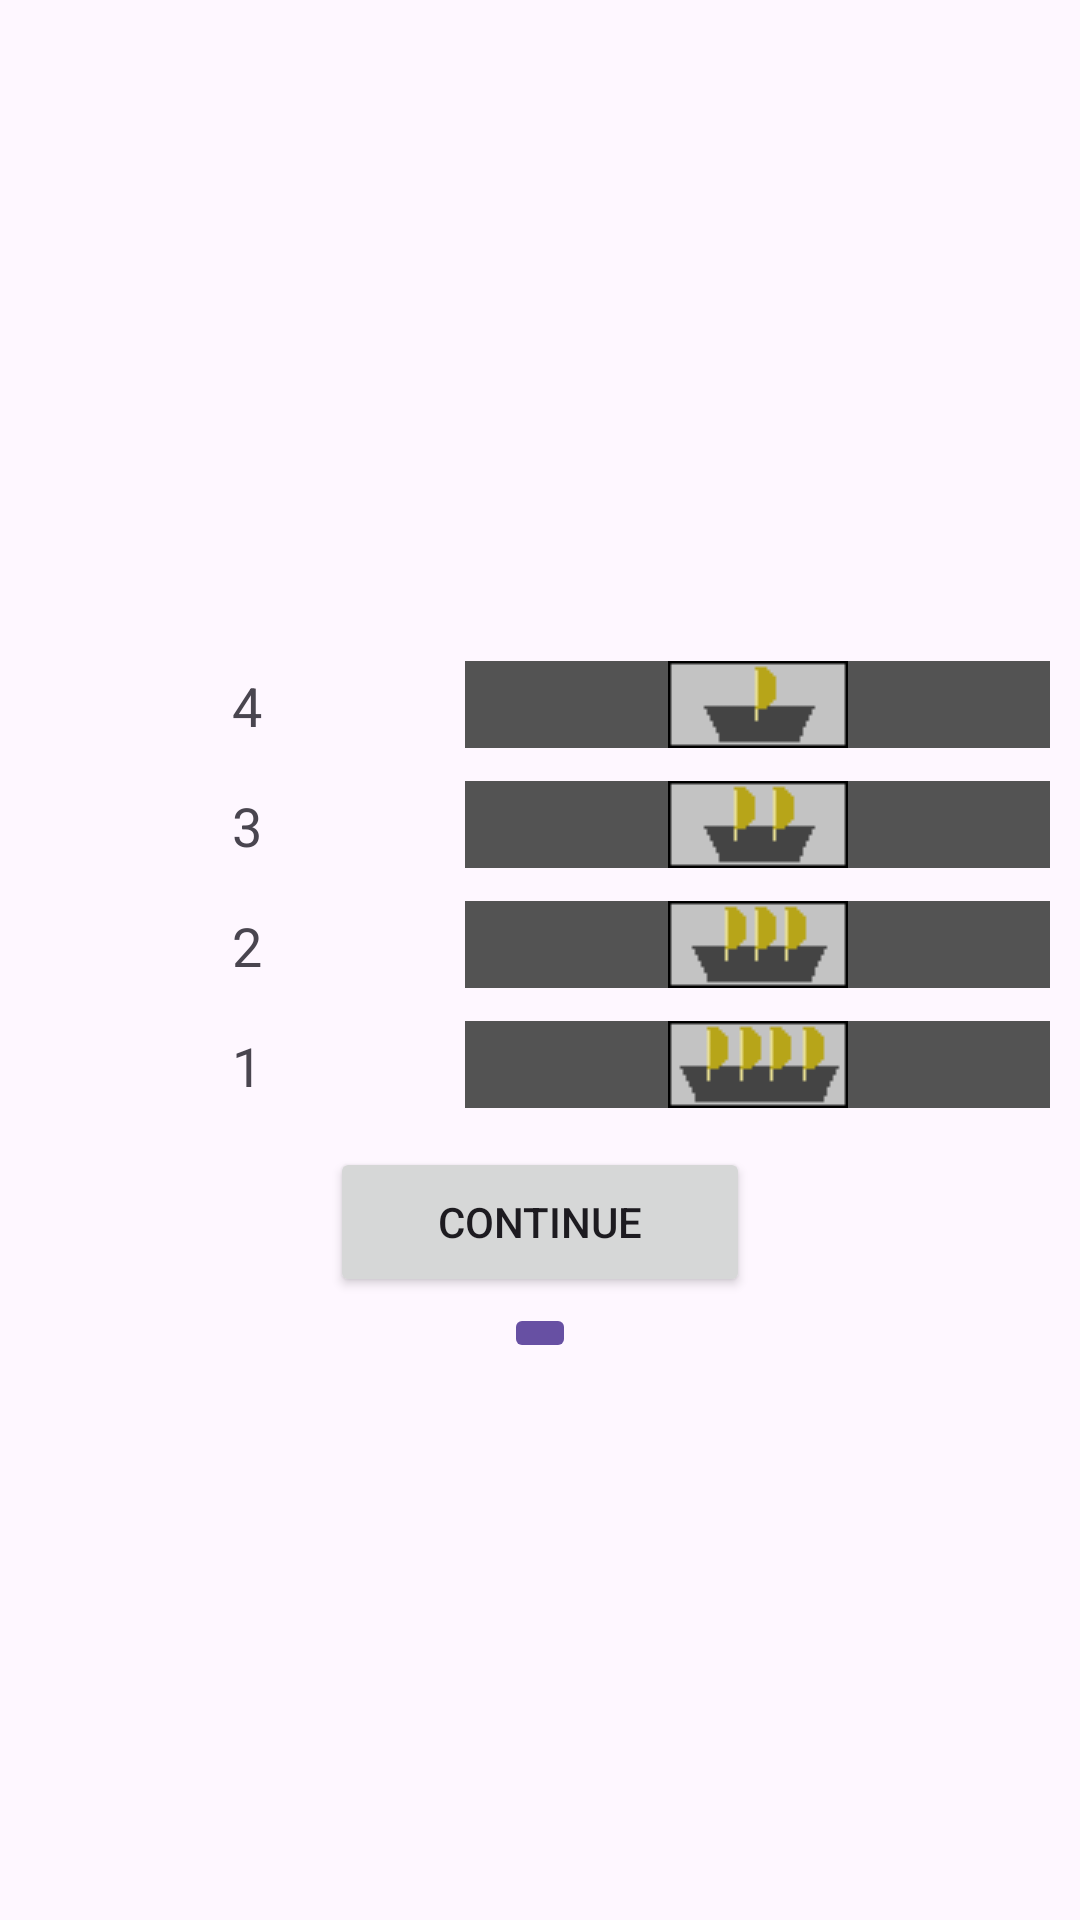

The Android layout XML behind this screen, and the referenced resources:
<!-- AndroidManifest.xml: application theme Theme.Android_self_study_1 -->
<!-- res/layout/activity_ship_placement.xml -->
<?xml version="1.0" encoding="utf-8"?>
<LinearLayout
    xmlns:android="http://schemas.android.com/apk/res/android"
    xmlns:app="http://schemas.android.com/apk/res-auto"
    android:id="@+id/relativeLayout"
    android:layout_width="match_parent"
    android:layout_height="match_parent"
    android:orientation="vertical">

    <LinearLayout
        android:layout_height="match_parent"
        android:layout_width="match_parent"
        android:gravity="center"
        android:orientation="vertical">

        <HorizontalScrollView
            android:layout_width="match_parent"
            android:layout_height="wrap_content"
            android:layout_marginStart="10dp"
            android:layout_marginTop="10dp"
            android:layout_marginEnd="10dp"
            android:layout_marginBottom="10dp"
            android:fillViewport="true">

            <ScrollView
                android:layout_width="wrap_content"
                android:layout_height="wrap_content">

                <TableLayout
                    android:id="@+id/buttonsPanel_id"
                    android:layout_width="match_parent"
                    android:layout_height="wrap_content"
                    android:gravity="center">
                </TableLayout>

            </ScrollView>

        </HorizontalScrollView>

        <TableLayout
            android:layout_width="match_parent"
            android:layout_height="wrap_content"
            android:layout_margin="5dp">

            <TableRow
                android:weightSum="4.0"
                android:layout_height="30dp"
                android:paddingTop="5dp"
                android:layout_margin="5dp">
                <TextView
                    android:id="@+id/numberOfOnePartShips_id"
                    android:layout_weight="2.0"
                    android:minHeight="30dp"
                    android:gravity="center"
                    android:text="4"
                    android:textSize="18sp"/>
                <ImageButton
                    android:id="@+id/onePartShips_id"
                    android:gravity="center_horizontal"
                    android:src="@drawable/one_part_ship"
                    android:background="@color/gray"
                    android:layout_weight="2.0"/>
            </TableRow>
            <TableRow
                android:weightSum="4.0"
                android:layout_height="30dp"
                android:layout_margin="5dp">
                <TextView
                    android:id="@+id/numberOfTwoPartShips_id"
                    android:layout_weight="2.0"
                    android:minHeight="30dp"
                    android:gravity="center"
                    android:text="3"
                    android:textSize="18sp"/>
                <ImageButton
                    android:id="@+id/twoPartShips_id"
                    android:src="@drawable/two_part_ship"
                    android:background="@color/gray"
                    android:gravity="center_horizontal"
                    android:text="25.0"
                    android:layout_weight="2.0"/>
            </TableRow>
            <TableRow
                android:weightSum="4.0"
                android:layout_height="30dp"
                android:layout_margin="5dp">
                <TextView
                    android:id="@+id/numberOfThreePartShips_id"
                    android:layout_weight="2.0"
                    android:minHeight="30dp"
                    android:gravity="center"
                    android:text="2"
                    android:textSize="18sp"/>
                <ImageButton
                    android:id="@+id/threePartShips_id"
                    android:src="@drawable/three_part_ship"
                    android:background="@color/gray"
                    android:gravity="center_horizontal"
                    android:text="25.0"
                    android:layout_weight="2.0"/>
            </TableRow>
            <TableRow
                android:weightSum="4.0"
                android:layout_height="30dp"
                android:layout_margin="5dp">
                <TextView
                    android:id="@+id/numberOfFourPartShips_id"
                    android:layout_weight="2.0"
                    android:minHeight="30dp"
                    android:gravity="center"
                    android:text="1"
                    android:textSize="18sp"/>
                <ImageButton
                    android:id="@+id/fourPartShips_id"
                    android:src="@drawable/four_part_ship"
                    android:background="@color/gray"
                    android:gravity="center_horizontal"
                    android:text="25.0"
                    android:layout_weight="2.0"/>
            </TableRow>

        </TableLayout>

        <Button
            android:id="@+id/continueButton_id"
            android:layout_width="140dp"
            android:layout_height="50dp"
            android:layout_margin="2dp"
            android:text="Continue"/>

        <ImageButton
            android:id="@+id/imageButton"
            android:layout_width="wrap_content"
            android:layout_height="wrap_content"
            android:backgroundTint="#6750A3"
            android:onClick="ReOpenLayout"
            app:srcCompat="@drawable/baseline_autorenew_24" />

    </LinearLayout>

</LinearLayout>
<!-- resources referenced by this layout -->
<resources>
  <color name="gray">#535353</color>
  <!-- drawable four_part_ship: png bitmap (drawable, 254 bytes) -->
  <!-- drawable one_part_ship: png bitmap (drawable, 229 bytes) -->
  <!-- drawable three_part_ship: png bitmap (drawable, 234 bytes) -->
  <!-- drawable two_part_ship: png bitmap (drawable, 243 bytes) -->
  <style name="Theme.Android_self_study_1" parent="Base.Theme.Android_self_study_1" />
  <style name="Base.Theme.Android_self_study_1" parent="Theme.Material3.DayNight.NoActionBar">
          
          
      </style>
</resources>
